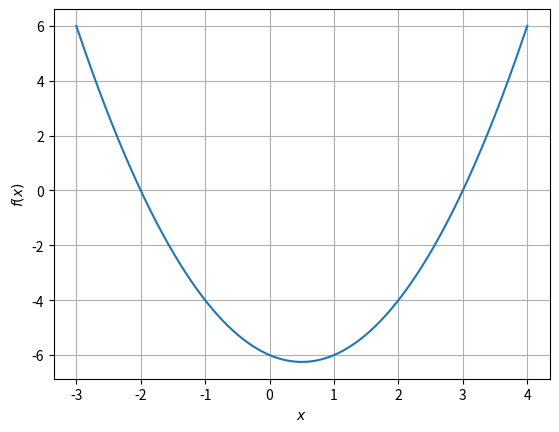

Python code for this plot:
import numpy as np
import matplotlib.pyplot as plt
x = np.arange(-3, 4.01, 0.01)
plt.plot(x, x*x-x-6)
plt.xlabel(r'$x$')
plt.ylabel(r'$f(x)$')
plt.grid(True)
plt.show()